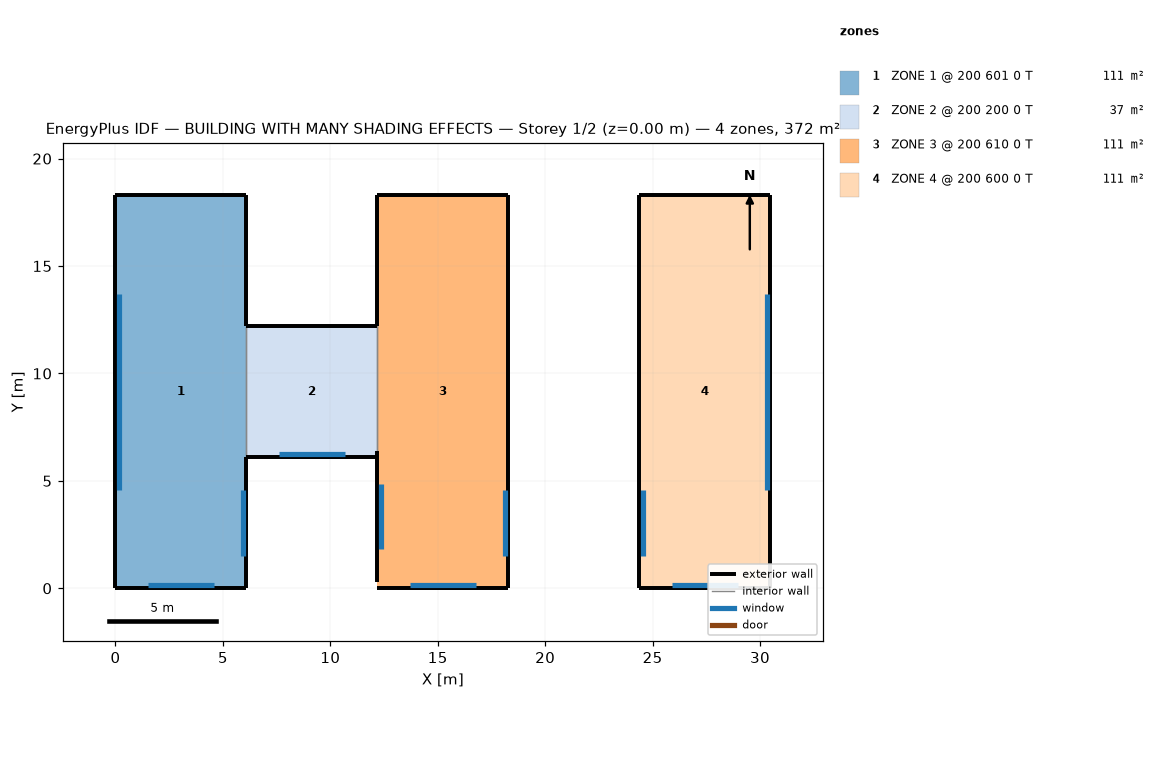
=== STOREY PLAN SPEC (per zone: floor XY polygon, exterior-wall plan segments, windows/doors) ===
zone 1: ZONE 1 @ 200 601 0 T  (111.5 m²)
  floor: (6.10, 0.00) (0.00, 0.00) (0.00, 18.29) (6.10, 18.29)
  exterior wall: (0.00, 0.00) – (6.10, 0.00)  [6.1 m]
    window: (1.52, 0.15) – (4.57, 0.15)  [7.4 m²]
  exterior wall: (6.10, 0.00) – (6.10, 6.10)  [6.1 m]
    window: (5.94, 1.52) – (5.94, 4.57)  [7.4 m²]
  exterior wall: (6.10, 12.19) – (6.10, 18.29)  [6.1 m]
  exterior wall: (6.10, 18.29) – (0.00, 18.29)  [6.1 m]
  exterior wall: (0.00, 18.29) – (0.00, 0.00)  [18.3 m]
    window: (0.15, 13.72) – (0.15, 4.57)  [22.3 m²]
  interior walls: 1
zone 2: ZONE 2 @ 200 200 0 T  (37.2 m²)
  floor: (12.19, 6.10) (6.10, 6.10) (6.10, 12.19) (12.19, 12.19)
  exterior wall: (6.10, 6.10) – (12.19, 6.10)  [6.1 m]
    window: (7.62, 6.25) – (10.67, 6.25)  [7.4 m²]
  exterior wall: (12.19, 12.19) – (6.10, 12.19)  [6.1 m]
  interior walls: 2
zone 3: ZONE 3 @ 200 610 0 T  (111.5 m²)
  floor: (18.29, 0.00) (12.19, 0.00) (12.19, 18.29) (18.29, 18.29)
  exterior wall: (12.19, 0.00) – (18.29, 0.00)  [6.1 m]
    window: (13.72, 0.15) – (16.76, 0.15)  [7.4 m²]
  exterior wall: (18.29, 0.00) – (18.29, 6.10)  [6.1 m]
    window: (18.14, 1.52) – (18.14, 4.57)  [7.4 m²]
  exterior wall: (18.29, 6.10) – (18.29, 12.19)  [6.1 m]
  exterior wall: (18.29, 12.19) – (18.29, 18.29)  [6.1 m]
  exterior wall: (18.29, 18.29) – (12.19, 18.29)  [6.1 m]
  exterior wall: (12.19, 18.29) – (12.19, 12.19)  [6.1 m]
  exterior wall: (12.19, 6.40) – (12.19, 0.30)  [6.1 m]
    window: (12.34, 4.88) – (12.34, 1.83)  [7.4 m²]
  interior walls: 1
zone 4: ZONE 4 @ 200 600 0 T  (111.5 m²)
  floor: (30.48, 0.00) (24.38, 0.00) (24.38, 18.29) (30.48, 18.29)
  exterior wall: (24.38, 0.00) – (30.48, 0.00)  [6.1 m]
    window: (25.91, 0.15) – (28.96, 0.15)  [7.4 m²]
  exterior wall: (30.48, 0.00) – (30.48, 18.29)  [18.3 m]
    window: (30.33, 4.57) – (30.33, 13.72)  [22.3 m²]
  exterior wall: (30.48, 18.29) – (24.38, 18.29)  [6.1 m]
  exterior wall: (24.38, 18.29) – (24.38, 12.19)  [6.1 m]
  exterior wall: (24.38, 12.19) – (24.38, 6.10)  [6.1 m]
  exterior wall: (24.38, 6.10) – (24.38, 0.00)  [6.1 m]
    window: (24.54, 4.57) – (24.54, 1.52)  [7.4 m²]

=== DERIVED (storey summary) ===
Building: BUILDING WITH MANY SHADING EFFECTS
Storey: 1 of 2  (floor level z = 0.00 m)
Storey gross floor area: 371.6 m²
Zones on this storey: 4
  - ZONE 1 @ 200 601 0 T: floor 111.5 m²; exterior wall 42.7 m (130.1 m²); 3 window(s) 37.2 m²; WWR 28.6%
  - ZONE 2 @ 200 200 0 T: floor 37.2 m²; exterior wall 12.2 m (37.2 m²); 1 window(s) 7.4 m²; WWR 20.0%
  - ZONE 3 @ 200 610 0 T: floor 111.5 m²; exterior wall 42.7 m (130.1 m²); 3 window(s) 22.3 m²; WWR 17.1%
  - ZONE 4 @ 200 600 0 T: floor 111.5 m²; exterior wall 48.8 m (148.6 m²); 3 window(s) 37.2 m²; WWR 25.0%
Zone adjacency (shared interzone walls):
  - ZONE 1 @ 200 601 0 T ↔ ZONE 2 @ 200 200 0 T
  - ZONE 2 @ 200 200 0 T ↔ ZONE 3 @ 200 610 0 T